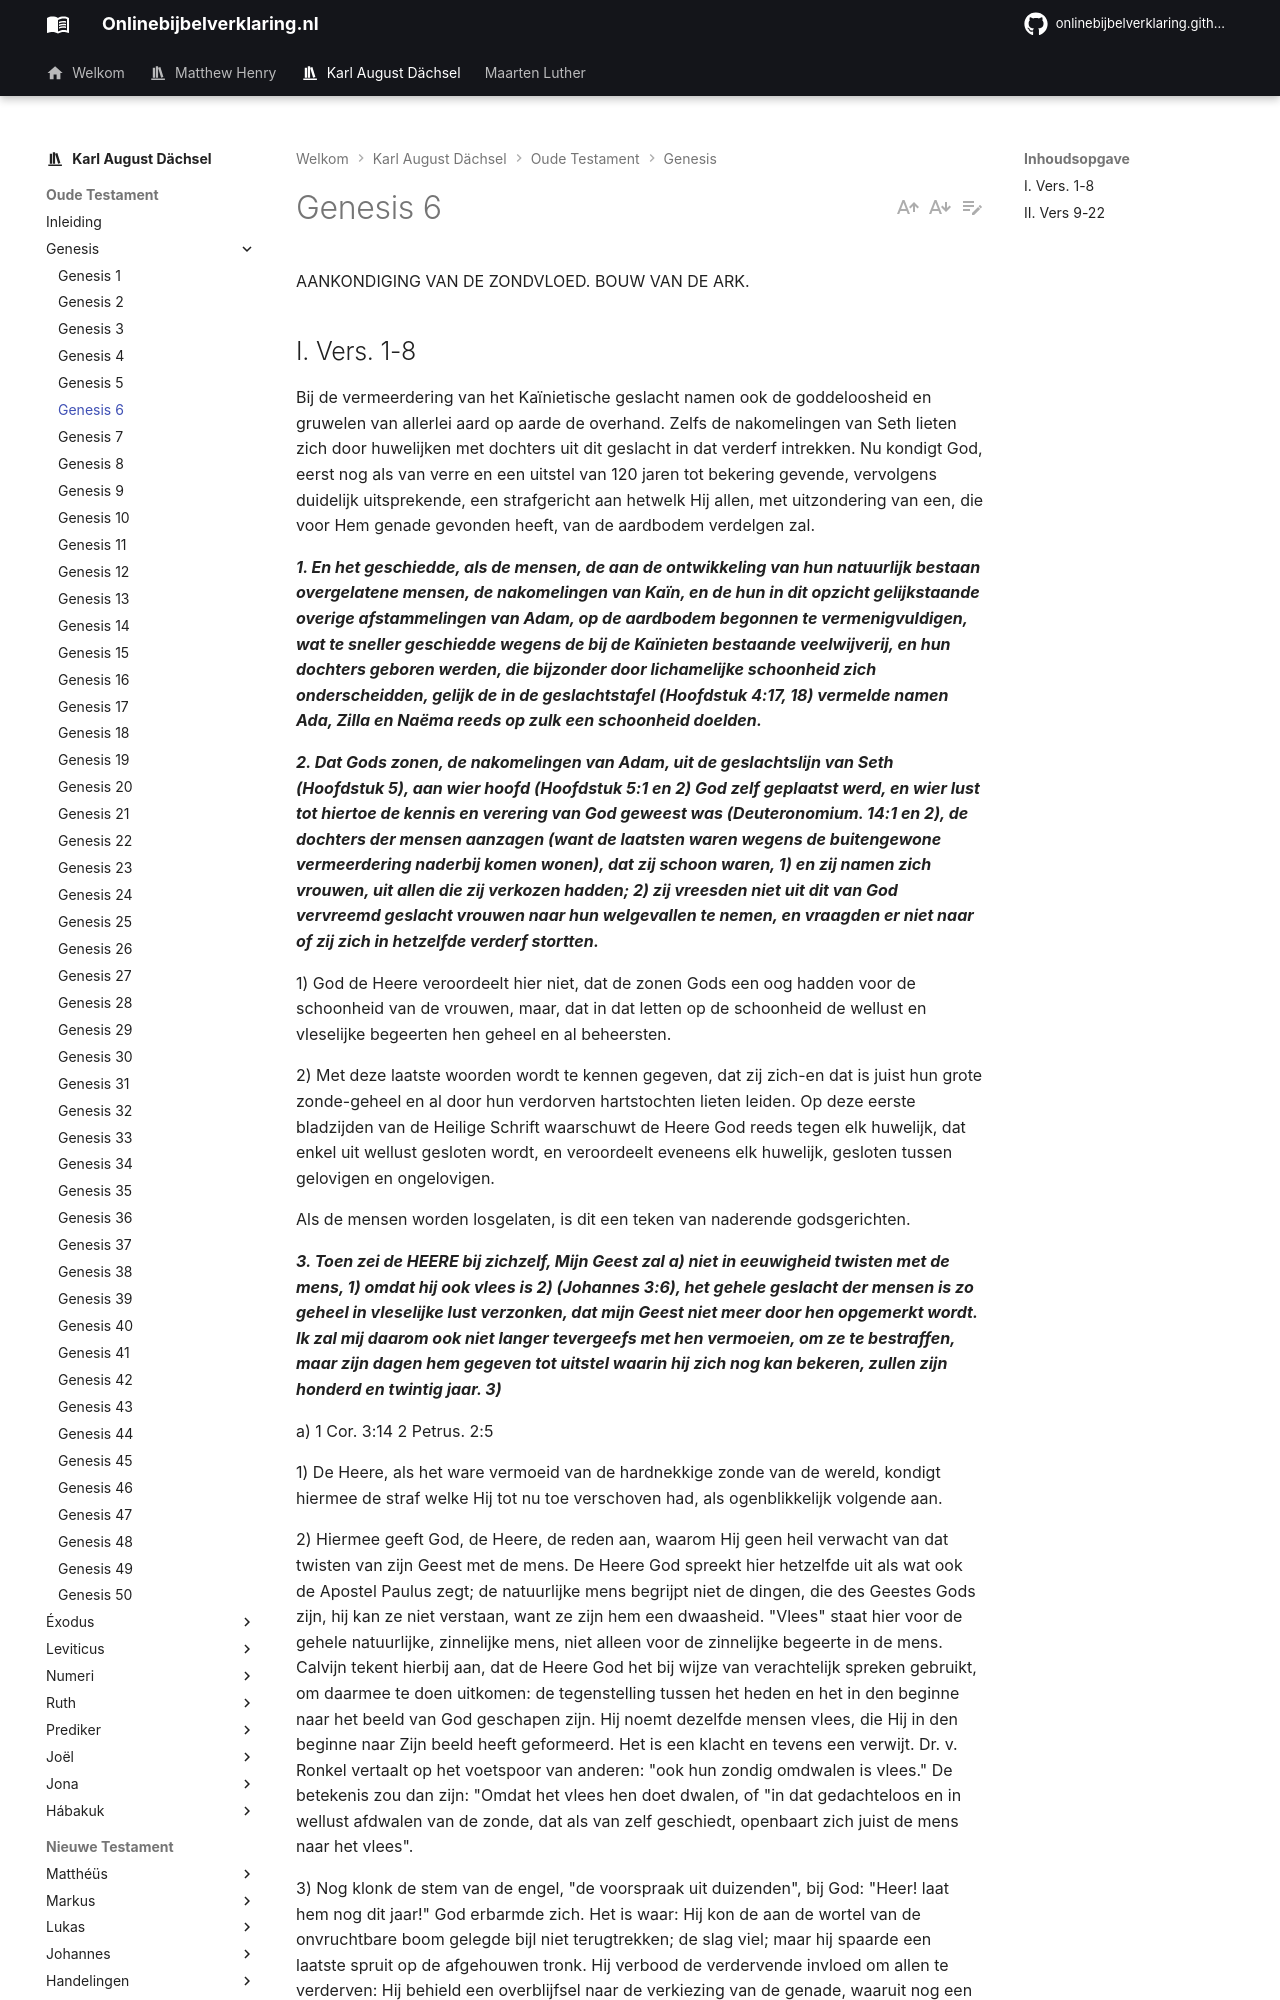

repository: onlinebijbelverklaring/onlinebijbelverklaring.github.io · page: karlaugustdachsel/Genesis/Genesis6/index.html · generator: mkdocs

AANKONDIGING VAN DE ZONDVLOED. BOUW VAN DE ARK.

## I. Vers. 1-8
Bij de vermeerdering van het Kaïnietische geslacht namen ook de goddeloosheid en gruwelen van allerlei aard op aarde de overhand. Zelfs de nakomelingen van Seth lieten zich door huwelijken met dochters uit dit geslacht in dat verderf intrekken. Nu kondigt God, eerst nog als van verre en een uitstel van 120 jaren tot bekering gevende, vervolgens duidelijk uitsprekende, een strafgericht aan hetwelk Hij allen, met uitzondering van een, die voor Hem genade gevonden heeft, van de aardbodem verdelgen zal.

***1. En het geschiedde, als de mensen, de aan de ontwikkeling van hun natuurlijk bestaan overgelatene mensen, de nakomelingen van Kaïn, en de hun in dit opzicht gelijkstaande overige afstammelingen van Adam, op de aardbodem begonnen te vermenigvuldigen, wat te sneller geschiedde wegens de bij de Kaïnieten bestaande veelwijverij, en hun dochters geboren werden, die bijzonder door lichamelijke schoonheid zich onderscheidden, gelijk de in de geslachtstafel (Hoofdstuk 4:17, 18) vermelde namen Ada, Zilla en Naëma reeds op zulk een schoonheid doelden.***

***2. Dat Gods zonen, de nakomelingen van Adam, uit de geslachtslijn van Seth (Hoofdstuk 5), aan wier hoofd (Hoofdstuk 5:1 en 2) God zelf geplaatst werd, en wier lust tot hiertoe de kennis en verering van God geweest was (Deuteronomium. 14:1 en 2), de dochters der mensen aanzagen (want de laatsten waren wegens de buitengewone vermeerdering naderbij komen wonen), dat zij schoon waren, 1) en zij namen zich vrouwen, uit allen die zij verkozen hadden; 2) zij vreesden niet uit dit van God vervreemd geslacht vrouwen naar hun welgevallen te nemen, en vraagden er niet naar of zij zich in hetzelfde verderf stortten.***

1) God de Heere veroordeelt hier niet, dat de zonen Gods een oog hadden voor de schoonheid van de vrouwen, maar, dat in dat letten op de schoonheid de wellust en vleselijke begeerten hen geheel en al beheersten.

2) Met deze laatste woorden wordt te kennen gegeven, dat zij zich-en dat is juist hun grote zonde-geheel en al door hun verdorven hartstochten lieten leiden. Op deze eerste bladzijden van de Heilige Schrift waarschuwt de Heere God reeds tegen elk huwelijk, dat enkel uit wellust gesloten wordt, en veroordeelt eveneens elk huwelijk, gesloten tussen gelovigen en ongelovigen.

Als de mensen worden losgelaten, is dit een teken van naderende godsgerichten.

***3. Toen zei de HEERE bij zichzelf, Mijn Geest zal a) niet in eeuwigheid twisten met de mens, 1) omdat hij ook vlees is 2) (Johannes 3:6), het gehele geslacht der mensen is zo geheel in vleselijke lust verzonken, dat mijn Geest niet meer door hen opgemerkt wordt. Ik zal mij daarom ook niet langer tevergeefs met hen vermoeien, om ze te bestraffen, maar zijn dagen hem gegeven tot uitstel waarin hij zich nog kan bekeren, zullen zijn honderd en twintig jaar. 3)***

a) 1 Cor. 3:14 2 Petrus. 2:5

1) De Heere, als het ware vermoeid van de hardnekkige zonde van de wereld, kondigt hiermee de straf welke Hij tot nu toe verschoven had, als ogenblikkelijk volgende aan.

2) Hiermee geeft God, de Heere, de reden aan, waarom Hij geen heil verwacht van dat twisten van zijn Geest met de mens. De Heere God spreekt hier hetzelfde uit als wat ook de Apostel Paulus zegt; de natuurlijke mens begrijpt niet de dingen, die des Geestes Gods zijn, hij kan ze niet verstaan, want ze zijn hem een dwaasheid. "Vlees" staat hier voor de gehele natuurlijke, zinnelijke mens, niet alleen voor de zinnelijke begeerte in de mens. Calvijn tekent hierbij aan, dat de Heere God het bij wijze van verachtelijk spreken gebruikt, om daarmee te doen uitkomen: de tegenstelling tussen het heden en het in den beginne naar het beeld van God geschapen zijn. Hij noemt dezelfde mensen vlees, die Hij in den beginne naar Zijn beeld heeft geformeerd. Het is een klacht en tevens een verwijt. Dr. v. Ronkel vertaalt op het voetspoor van anderen: "ook hun zondig omdwalen is vlees." De betekenis zou dan zijn: "Omdat het vlees hen doet dwalen, of "in dat gedachteloos en in wellust afdwalen van de zonde, dat als van zelf geschiedt, openbaart zich juist de mens naar het vlees".

3) Nog klonk de stem van de engel, "de voorspraak uit duizenden", bij God: "Heer! laat hem nog dit jaar!" God erbarmde zich. Het is waar: Hij kon de aan de wortel van de onvruchtbare boom gelegde bijl niet terugtrekken; de slag viel; maar hij spaarde een laatste spruit op de afgehouwen tronk. Hij verbood de verdervende invloed om allen te verderven: Hij behield een overblijfsel naar de verkiezing van de genade, waaruit nog een nieuw geslacht, als erfgenaam van de belofte van de eerste wereld, verrijzen kon. En evenals de top van de Arafat boven de wateren, verhief Noach het hoofd boven het verzonken geslacht van de aarde als de eersteling van een nieuwe wereld die met hem uit de golven verrees.
